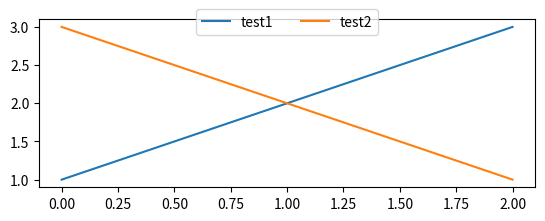

Write the Python code that produced this figure.
import matplotlib.pyplot as plt
x = [1,2,3]
plt.subplot(211)
plt.plot(x, label="test1")
plt.plot([3,2,1], label="test2")
plt.legend(bbox_to_anchor=(0.5, 1.1), loc='upper center', ncol=2)
plt.show()
